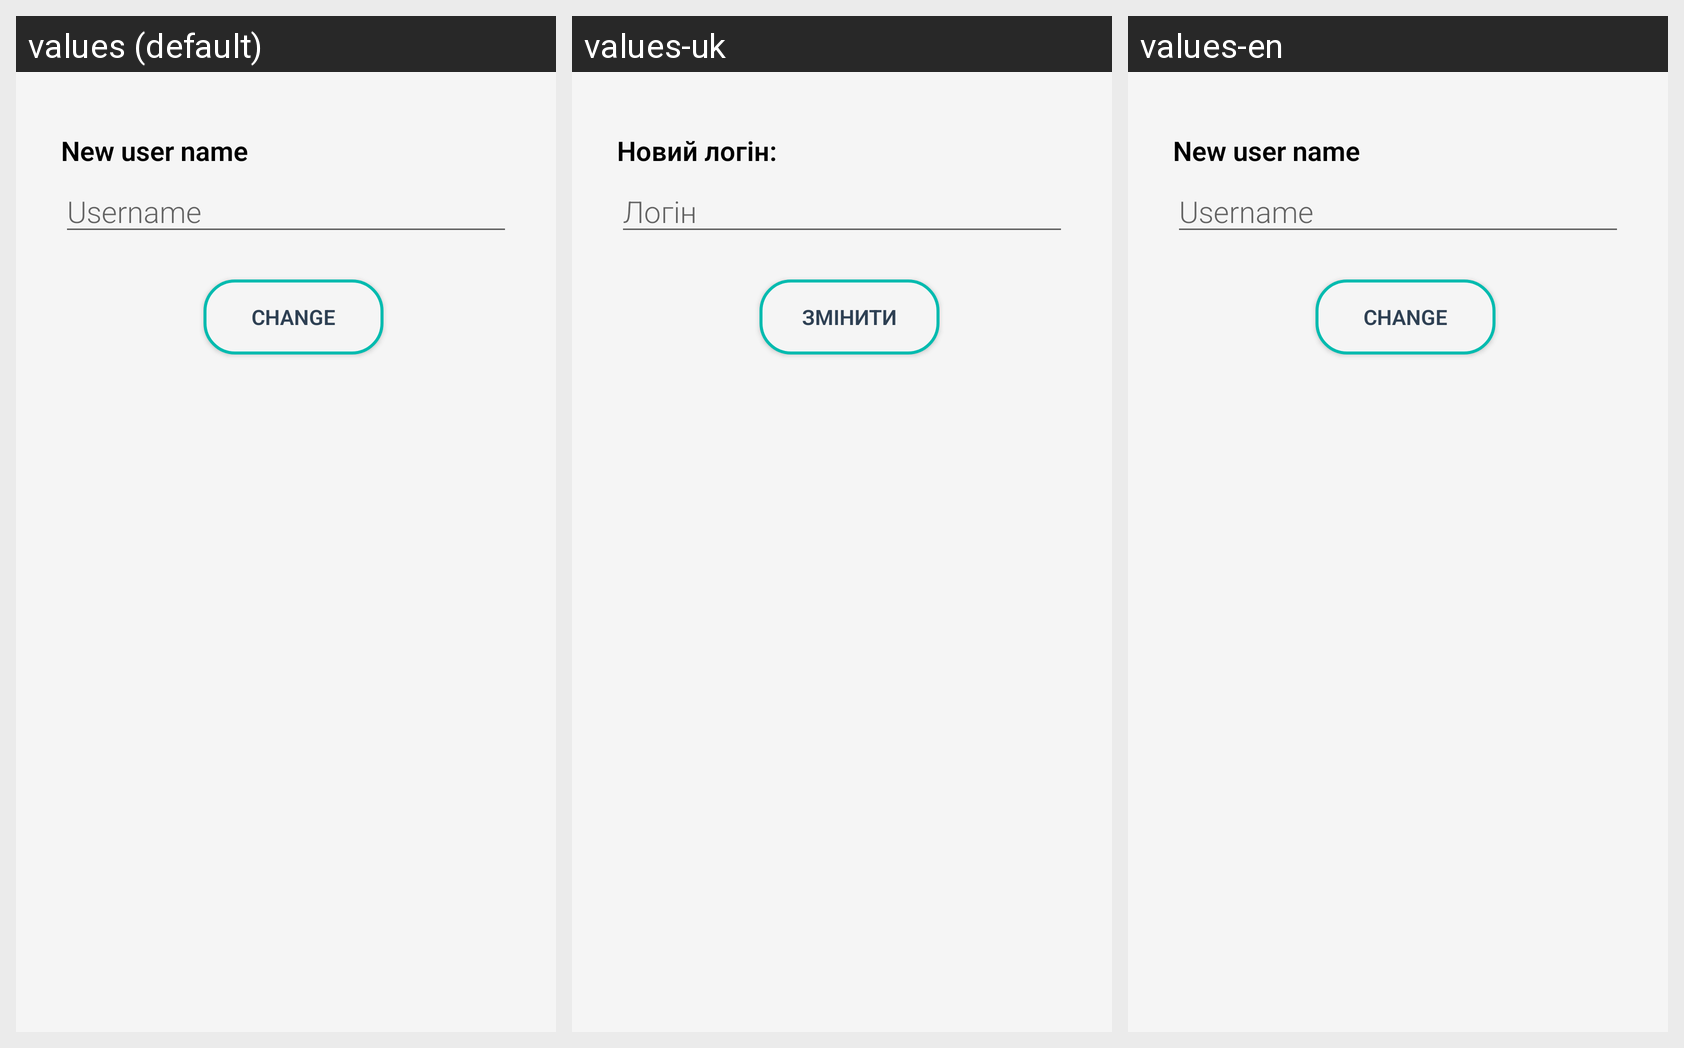

For this localized Android screen grid, give each drawn string resource with its value in every locale shown.
Android screen res/layout/changename.xml rendered under 3 locales, left to right: values (default), values-uk, values-en. Device: Nexus 5 (rendered at 1080×1920; each locale shown at half size, 540×960, under a caption strip naming it); theme AppTheme.
Strings drawn on this screen, with the default value and each locale's value (text and hints the layout hard-codes, and strings that could not be matched under every locale, appear in the picture but are not listed):

textViewNewUser
  values: New user name
  values-uk: Новий логін:
  values-en: New user name

editTextNewUsername
  values: Username
  values-uk: Логін
  values-en: Username

buttonChangeUsername
  values: Change
  values-uk: Змінити
  values-en: Change
